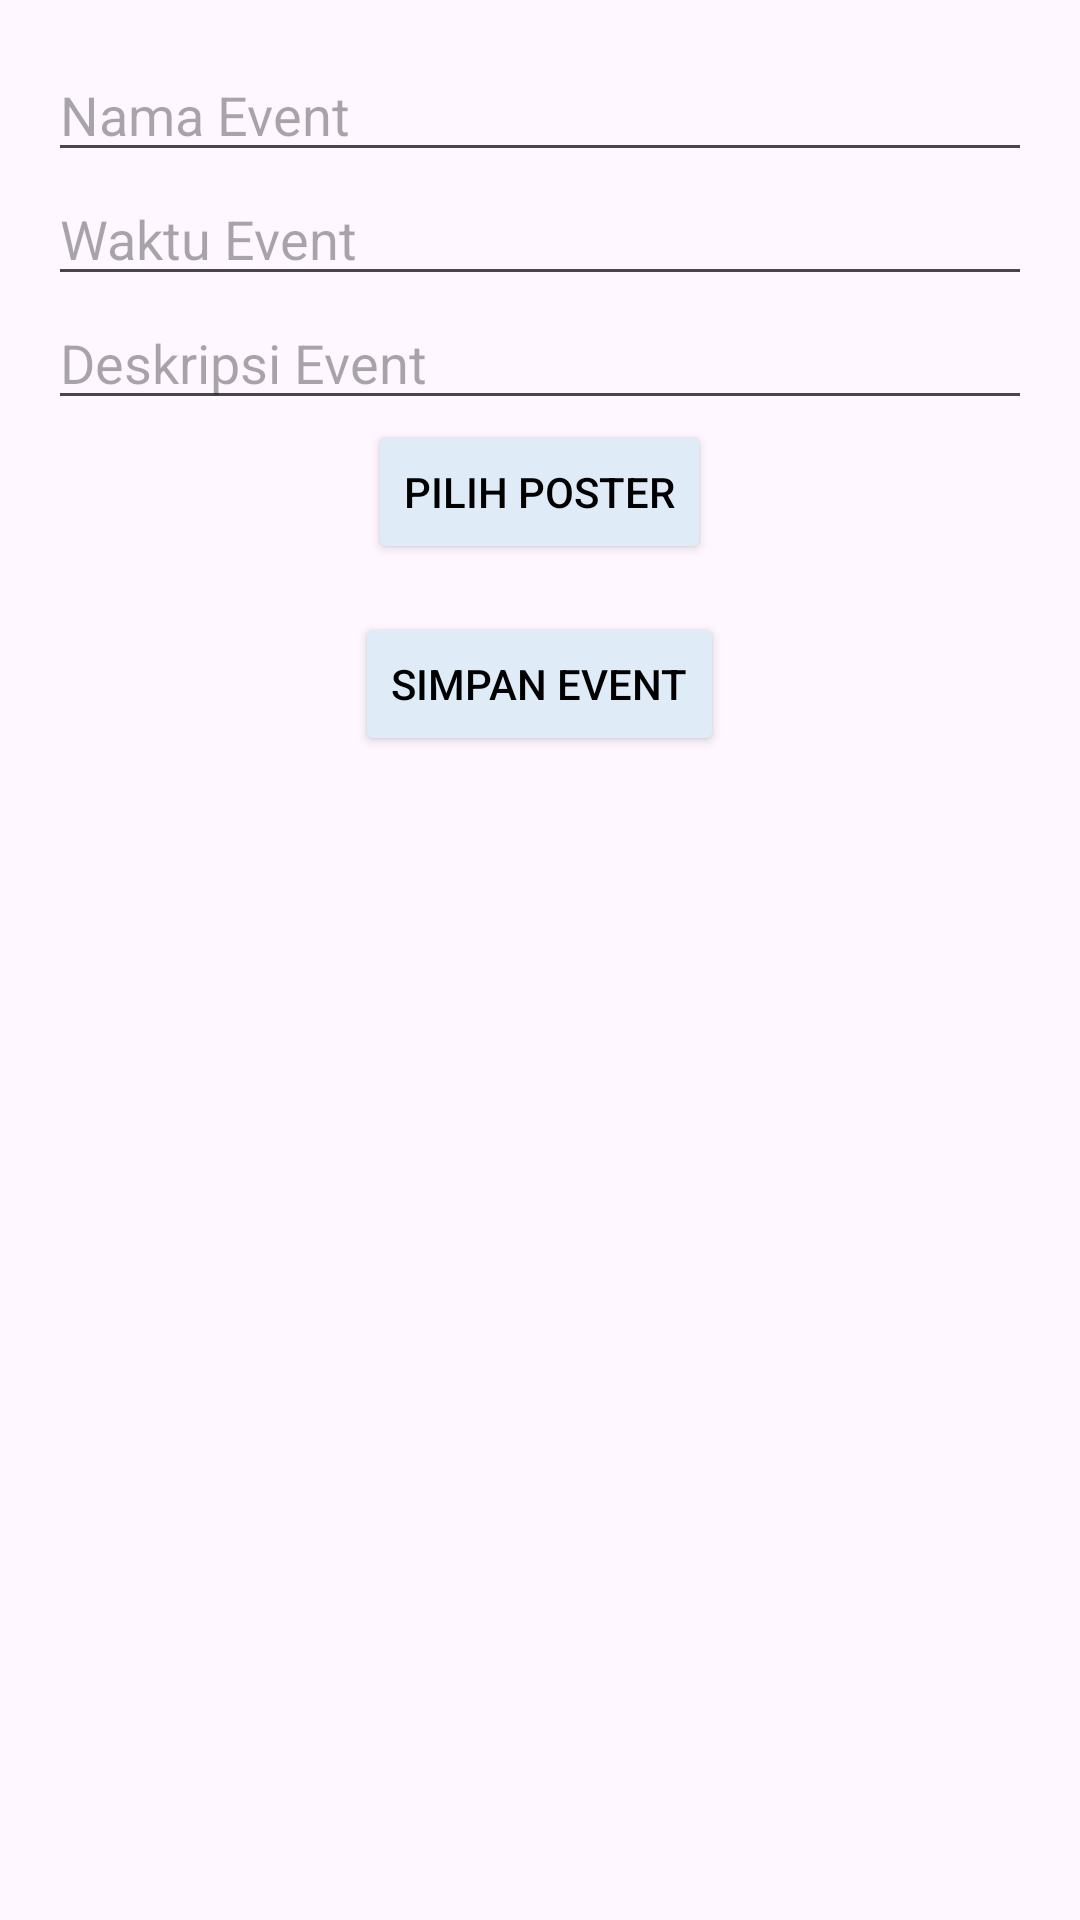

Reconstruct the res/layout file that produces this screen, plus the resources it refers to.
<!-- AndroidManifest.xml: application theme Theme.RunningProject -->
<!-- res/layout/dialog_add_event.xml -->
<?xml version="1.0" encoding="utf-8"?>
<LinearLayout xmlns:android="http://schemas.android.com/apk/res/android"
    android:layout_width="match_parent"
    android:layout_height="match_parent"
    android:orientation="vertical"
    android:padding="16dp">

    
    <EditText
        android:id="@+id/event_name_input"
        android:layout_width="match_parent"
        android:layout_height="wrap_content"
        android:hint="Nama Event" />

    
    <EditText
        android:id="@+id/event_time_input"
        android:layout_width="match_parent"
        android:layout_height="wrap_content"
        android:hint="Waktu Event" />

    
    <EditText
        android:id="@+id/event_description_input"
        android:layout_width="match_parent"
        android:layout_height="wrap_content"
        android:hint="Deskripsi Event" />

    
    <Button
        android:id="@+id/select_poster_button"
        android:layout_width="wrap_content"
        android:layout_height="wrap_content"
        android:layout_gravity="center"
        android:text="Pilih Poster"
        android:textColor="@color/black"
        android:backgroundTint="#DFEBF6"/>

    <ImageView
        android:id="@+id/image_preview"
        android:layout_width="match_parent"
        android:layout_height="200dp"
        android:layout_marginTop="16dp"
        android:scaleType="centerCrop"
        android:visibility="gone"
        android:contentDescription="Image Preview" />

    
    <Button
        android:id="@+id/save_event_button"
        android:layout_width="wrap_content"
        android:layout_height="wrap_content"
        android:text="Simpan Event"
        android:textColor="@color/black"
        android:layout_gravity="center_horizontal"
        android:layout_marginTop="16dp"
        android:backgroundTint="#DFEBF6"/>
</LinearLayout>
<!-- resources referenced by this layout -->
<resources>
  <color name="black">#FF000000</color>
  <style name="Theme.RunningProject" parent="Base.Theme.RunningProject">
          
          <item name="colorPrimary">@color/black</item>
          <item name="colorPrimaryVariant">@color/black</item>
          <item name="colorOnPrimary">@android:color/white</item>
      </style>
  <style name="Base.Theme.RunningProject" parent="Theme.Material3.DayNight.NoActionBar">
          
          
      </style>
</resources>
